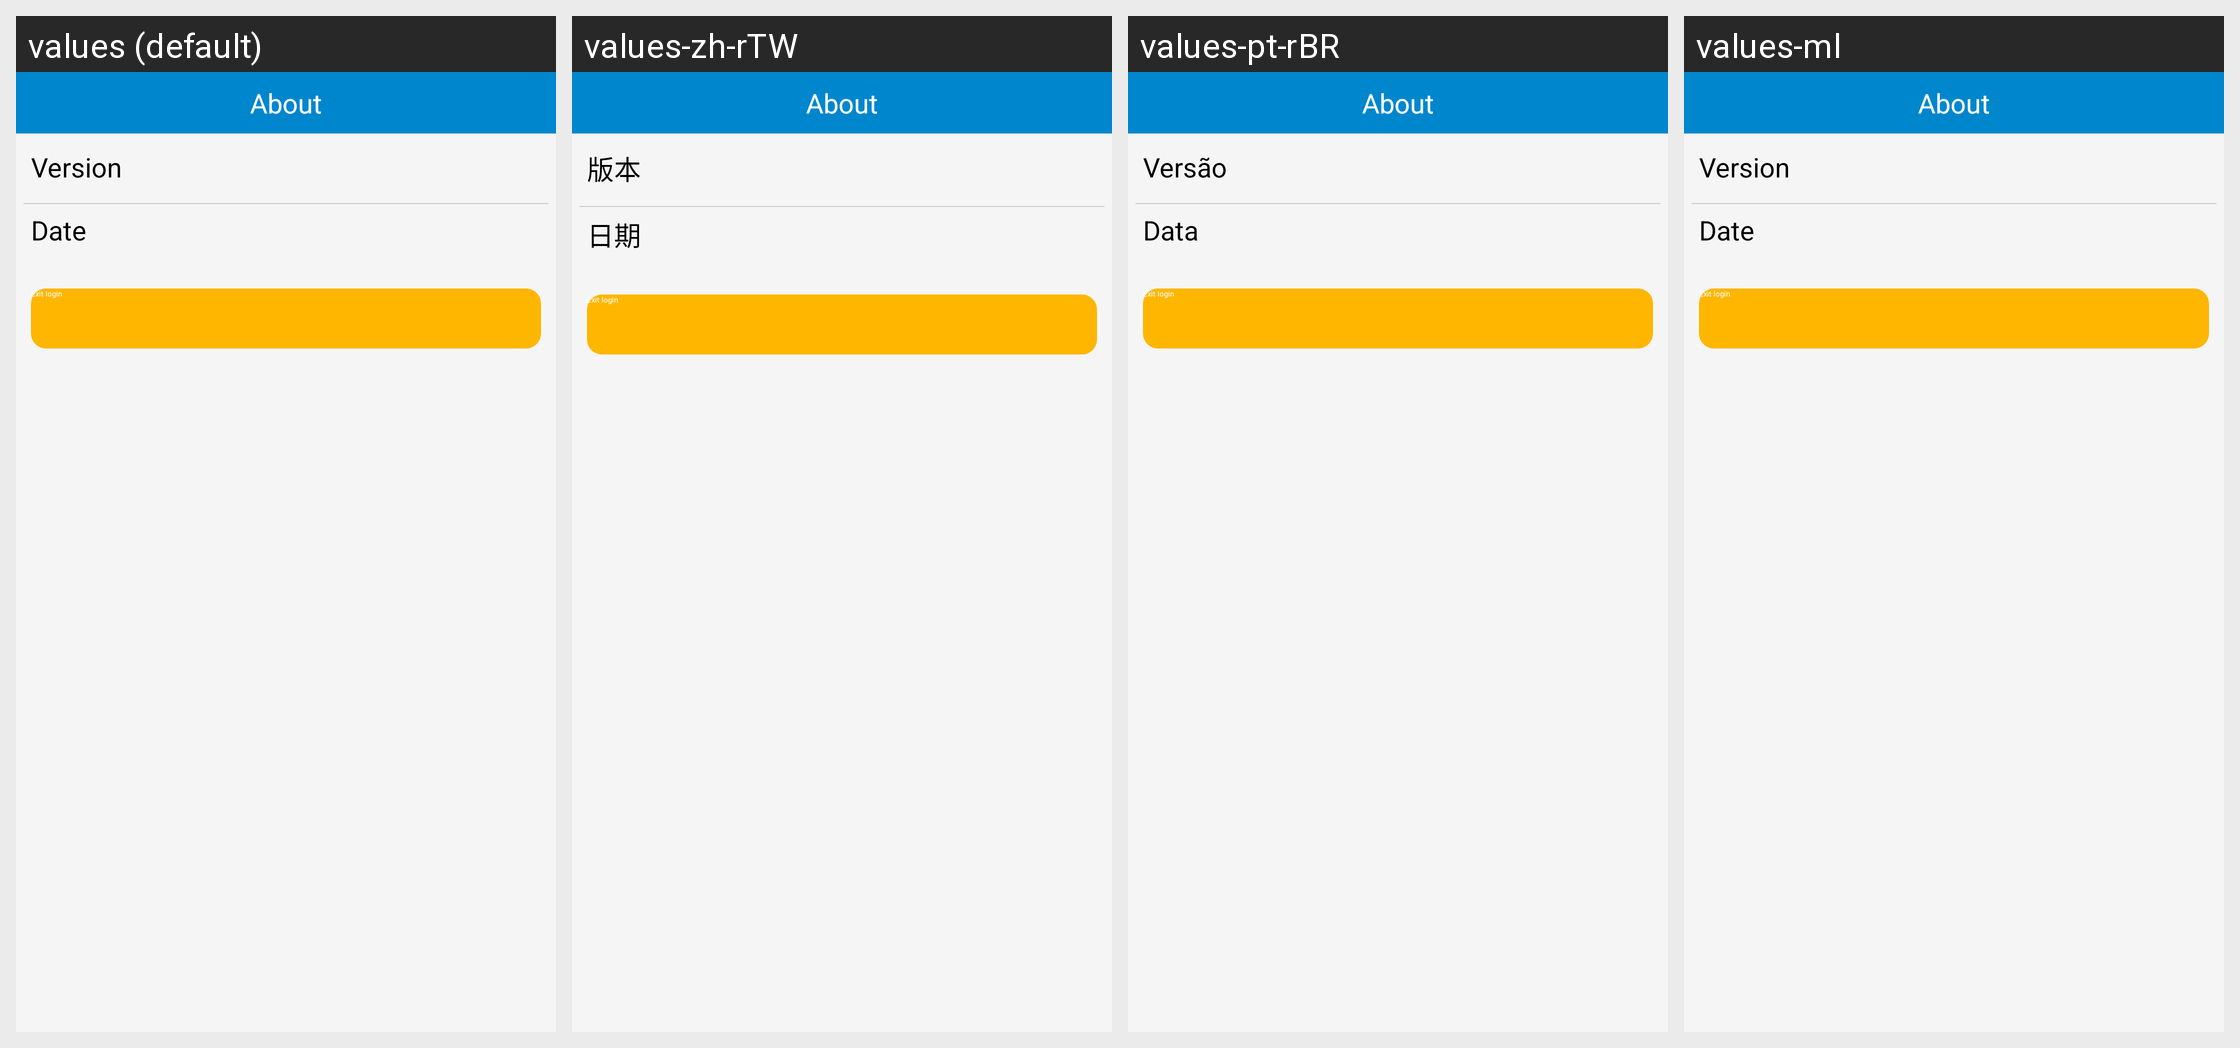

The Android screen above is rendered under several locales of the same app. Produce the string resources it draws, with the default and per-locale values.
Android screen res/layout/about_page.xml rendered under 4 locales, left to right: values (default), values-zh-rTW, values-pt-rBR, values-ml. Device: Nexus 5 (rendered at 1080×1920; each locale shown at half size, 540×960, under a caption strip naming it); theme Theme.ResponsiveApplication.NoActionBar.
Other locales in the repository, not shown: values-af, values-am, values-ar, values-az, values-be, values-bg, values-bn, values-bs, values-ca, values-cs, values-da, values-de, values-el, values-en-rGB, values-en-rIN, values-en-rXC, values-es, values-es-rES, values-es-rUS, values-et, values-eu, values-fa, values-fi, values-fr, values-fr-rCA, values-gl, values-gu, values-hi, values-hr, values-hu, values-hy, values-in, values-is, values-it, values-it-rIT, values-iw, values-ja, values-ka, values-kk, values-km, values-kn, values-ko, values-ko-rKR, values-ky, values-lo, values-lt, values-lv, values-mk, values-mn, values-mr, values-ms, values-my, values-nb, values-ne, values-nl, values-pa, values-pl, values-pt, values-pt-rPT, values-ro, values-ru, values-ru-rRU, values-si, values-sk, values-sl, values-sq, values-sr, values-sv, values-sw, values-ta, values-te, values-th, values-tl, values-tr, values-tr-rTR, values-uk, values-ur, values-uz, values-vi, values-zh-rCN, values-zh-rHK, values-zu.
Strings drawn on this screen, with the default value and each locale's value (text and hints the layout hard-codes, and strings that could not be matched under every locale, appear in the picture but are not listed):

nav_item_About
  values: About
  values-zh-rTW: About  [not translated; the default value is used]
  values-pt-rBR: About  [not translated; the default value is used]
  values-ml: About  [not translated; the default value is used]

version
  values: Version
  values-zh-rTW: 版本
  values-pt-rBR: Versão
  values-ml: Version  [not translated; the default value is used]

date
  values: Date
  values-zh-rTW: 日期
  values-pt-rBR: Data
  values-ml: Date  [not translated; the default value is used]

exit_login
  values: Exit login
  values-zh-rTW: Exit login  [not translated; the default value is used]
  values-pt-rBR: Exit login  [not translated; the default value is used]
  values-ml: Exit login  [not translated; the default value is used]
